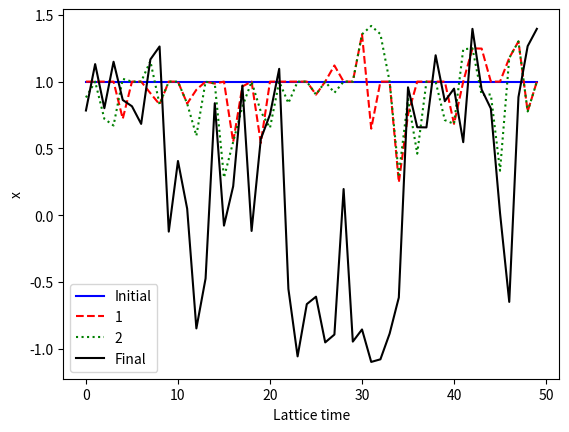
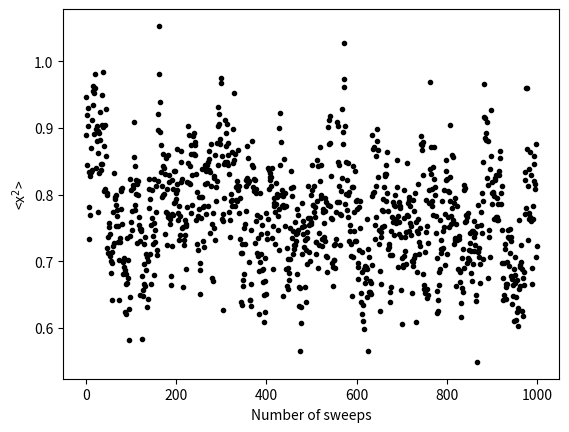
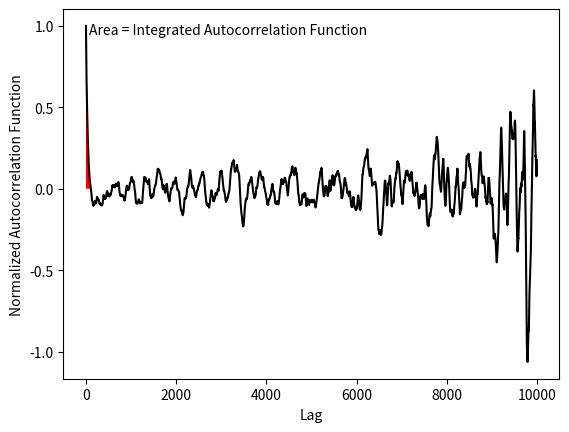
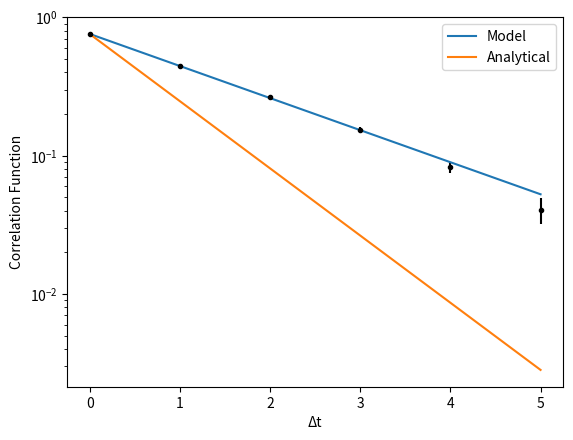
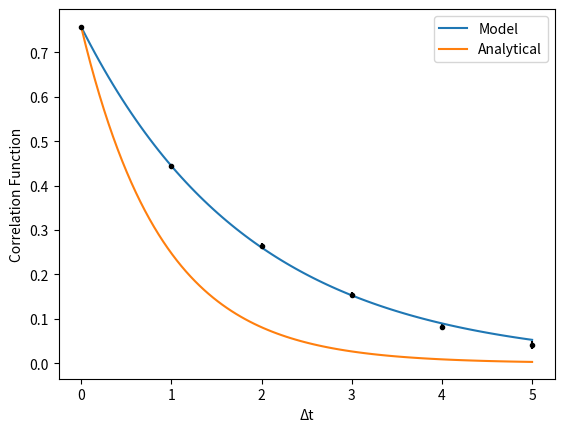
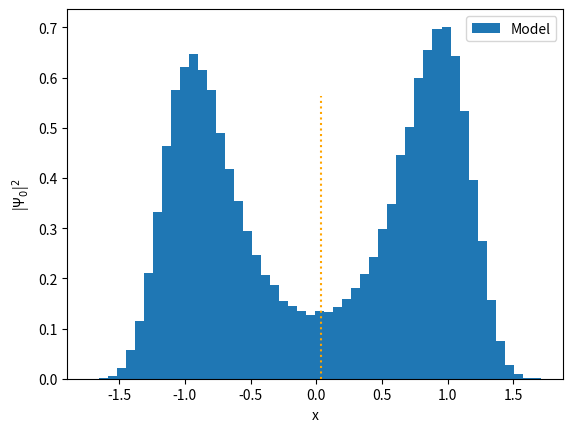

Recreate these plots in Python, in order.
#MCMC v8 - placeholder code until I get around to neatening this up

import numpy as np
from numpy.polynomial import Polynomial
import matplotlib.pyplot as plot
from scipy.interpolate import make_interp_spline, BSpline
from scipy import optimize as scopt

#NOTE: using batches of random numbers is faster than one at a time
# implemented in the form of the 'random' arrays


class Lattice(object):

    def __init__(self,num,step,omega,path,ratio,action="harmonic",lam=50):
        self.N = num
        self.h = step
        if action == "anharmonic":
            self.f = omega
            self.w = 1
        else:
            self.w = omega
            self.f = 1
        self.acc_rate = ratio
        self.accept = 0
        self.type = action
        self.l = lam
        
        
        self.path = []
        if path == "cold":
            #cold start (all zeros)
            for i in range(0,num):
                self.path.append(1)
        elif path == "hot":
            #hot start (all random numbers)
            for i in range(0,num):
                self.path.append(2*np.random.random()-1)
        elif type(path) == array:
            self.path = path

    def action_harmonic_relax(self,v0,v1,v2):
        S = 0.5*((v2-v1)**2
             + (v1-v0)**2
             + self.w**2*v1**2)    
        return S

    def action_harmonic(self,v0,v1,v2):
        S = 0.5*((v2-v1)**2
             + self.w**2*v1**2)
        return S

    def action_anharmonic(self,v0,v1,v2):
        S = 0.5*((v2-v1)**2
             + (v1-v0)**2) + self.l*(v1**2 - self.f)**2
        return S


    def sweep(self,adjust_step=False):
        accepted = 0
            
        index = []
        for i in range(0,self.N):
            index.append(round(self.N*np.random.random()-0.5))

        random = [] 
        for i in range(0,2*self.N):
            random.append(np.random.random())

        for i in range(0,self.N):
            t = index[i]
            t_min = (t + self.N - 1) % self.N
            t_plus = (t + 1) % self.N
                
            x_new = self.path[t] + self.h*(random[i]-0.5)
            
            if self.type == "harmonic":
                S_old = self.action_harmonic_relax(self.path[t_min],self.path[t],self.path[t_plus])
                S_new = self.action_harmonic_relax(self.path[t_min],x_new,self.path[t_plus])
            elif self.type == "anharmonic":
                S_old = self.action_anharmonic(self.path[t_min],self.path[t],self.path[t_plus])
                S_new = self.action_anharmonic(self.path[t_min],x_new,self.path[t_plus])
            
            if random[self.N+i] < np.exp(S_old-S_new):
                self.path[t] = x_new
                accepted += 1

        #print(self.h,accepted,self.N,accepted/self.N)
        if adjust_step == True:
            if accepted == 0:
                self.h *= 0.1
            else:
                self.h *= accepted/(self.acc_rate*self.N)
        else:
            self.accept += accepted
                


class Simulation(object):
    
    def __init__(self):
        pass

    def set_lattice(self,size,stepsize,ratio,lattice_parameter,action="harmonic",lam=50):
        self.L = Lattice(size,stepsize,lattice_parameter,'cold',ratio,action,lam)

    def metropolis(self,num_sweeps,num_sep=1,therm=False,print_step=True,therm_step=True,graph_therm=False,therm_num=100):
        self.T = num_sweeps
        n = num_sep
        self.paths = []
        therm_paths = [list(self.L.path)]
        x2 = []
        if therm == True:
            for i in range(0,therm_num):
                if therm_step == True:
                    self.L.sweep(adjust_step=True)
                    if graph_therm == True:
                        therm_paths.append(list(self.L.path))
                        x2.append(np.array(self.L.path)**2)
                else:
                    self.L.sweep()
            if print_step == True:
                print("Thermalized step size:",self.L.h,"\n")
        self.paths.append(self.L.path)
        
        for i in range(0,self.T):
            for j in range(0,n):
                self.L.sweep()
            self.paths.append(list(self.L.path))

        self.all_x = Operators.paths_to_all(self.paths)

        if graph_therm == True:
            x2_avg = []
            for i in range(0,len(x2)):
                x2_avg.append(sum(x2[i])/len(x2[i]))
                

            fig = plot.figure()
            ax = plot.axes()
            ax.plot(therm_paths[0],"b",label="Initial")
            ax.plot(therm_paths[1],"r",label="1",linestyle="dashed")
            ax.plot(therm_paths[2],"g",label="2",linestyle="dotted")
            #ax.plot(therm_paths[3],"y",label="3",linestyle="dashdot")
            ax.plot(therm_paths[-1],"k",label="Final")
            ax.set_xlabel("Lattice time")
            ax.set_ylabel("x")
            ax.legend()

            fig2 = plot.figure()
            ax2 = plot.axes()
            ax2.plot(x2_avg,"k.")
            ax2.set_xlabel("Number of sweeps")
            ax2.set_ylabel("<x$^2$>")
            
            if self.L.type == "harmonic":
                R = 1 + (self.L.w**2)/2 - self.L.w*np.sqrt(1+(self.L.w**2)/4)
                R_term = ((1+R**self.L.N)/(1-R**self.L.N))
                x2 = (1/(2*self.L.w*np.sqrt(1+(self.L.w**2)/4)))*R_term
                ax2.hlines(x2,0,therm_num,"b")
            
            
            
            
        

    def get_values(self,text=True):
        #acceptance rate
        print("Acceptance rate = "+str(self.L.accept/(self.T*self.L.N))+"\n")
        
        #analytical values
        if self.L.type == "harmonic":
            R = 1 + (self.L.w**2)/2 - self.L.w*np.sqrt(1+(self.L.w**2)/4)
            R_term = ((1+R**self.L.N)/(1-R**self.L.N))
            x2 = (1/(2*self.L.w*np.sqrt(1+(self.L.w**2)/4)))*R_term
            x4 = 3*x2**2
            self.anal_x = [0,x2,0,x4]

        #expectation values
        self.exp_x = [0,0,0,0]
        for i in range(0,len(self.all_x)):
            for j in range(0,len(self.exp_x)):
                self.exp_x[j] += self.all_x[i]**(j+1)
        for i in range(0,len(self.exp_x)):
            self.exp_x[i] /= len(self.all_x)

        #unbiased error values
        self.err_x = [0,0,0,0]
        for i in range(0,len(self.exp_x)):
            for j in range(0,len(self.all_x)):
                self.err_x[i] += (self.all_x[j]**(i+1)-self.exp_x[i])**2/(len(self.all_x)-1)
            self.err_x[i] = np.sqrt(self.err_x[i]/len(self.all_x))

        if text == True:
            if self.L.type == "harmonic":
                print("Analytical values:")
                for i in range(0,len(self.anal_x)):
                    print("<x^"+str(i+1)+"> =",self.anal_x[i])
                
            print("\nExpectation values:")
            for i in range(0,len(self.exp_x)):
                print("<x^"+str(i+1)+"> =",self.exp_x[i])

            print("\nUnbiased error values:")
            for i in range(0,len(self.err_x)):
                print("Δx^"+str(i+1)+" =",self.err_x[i])
        

    def ac_errors(self,text=False,graph=False,fullgraph=False):
        path_avgs = [0,0,0,0]
        for i in range(0,len(path_avgs)):
            path_avgs[i] = Operators.x_average(Operators.x_power(self.paths,i+1))

        self.ac_err = [0,0,0,0]
        self.ac_factor = [0,0,0,0]
        for i in range(0,len(self.ac_err)):
            self.ac_err[i],self.ac_factor[i] = Operators.autocorrelation(path_avgs[i],graph)

        if text == True:
            print("\nAutocorrelation error values:")
            for i in range(0,len(self.ac_err)):
                print("Δx^"+str(i+1)+" =",self.ac_err[i])
            
        if fullgraph == True:
            Operators.autocorrelation_fullgraph(path_avgs[0])



    #for exp curve fitting
    def model(self,x,a,b):
        return a*np.exp(-b*x)

    def lattice_correlation(self,graph=False,print_text=False):
        G = []
        t = []
        dt = 0
        max_t = int(self.L.N/2)
        err_G = []

        check_E = []
        while dt < max_t:
            
            cor = []
            for j in range(0,len(self.paths)):
                 cor.append(Operators.correlation_x(self.paths[j],dt))
            g = sum(cor)/len(self.paths)

            if dt == 1:
                #print(cor)
                pass

            if dt > 0:
                check_E.append(-np.log(g/G[dt-1]))

            #if g < 0:
            #    dt = max_t
            
            if dt > 1:
                checker = check_E[dt-1]/check_E[dt-2]
            else:
                checker = 1
                
            if checker > 1.25 or checker < 0.75:
                dt = max_t
            #elif g < 0:
            #    dt = max_t
            else:
                G.append(g)
                t.append(dt)

                #errors
                '''
                sd = 0
                for i in range(0,len(cor)):
                    sd += (cor[i]-g)**2
                sd /= len(cor)-1
                err_G.append(np.sqrt(sd/(len(cor))))
                '''
                err_G_AC,f = Operators.autocorrelation(cor,False)
                err_G.append(err_G_AC)
                
                
            dt += 1

        #print(G)
        #print(err_G)

        #energy via curve fitting
        curve = scopt.curve_fit(self.model,t,G,sigma=err_G,absolute_sigma=True)
        
        new_t = np.linspace(min(t),max(t),100)
        new_G = self.model(new_t,curve[0][0],curve[0][1])

        self.E = curve[0][1]
        self.err_E = curve[1][1][1]

        #chi-squared values:
        chi_sq = 0
        for i in range(0,len(G)):
            exp_G = self.model(t[i],curve[0][0],curve[0][1])
            sd = err_G[i]**2*len(self.paths)
            #print(sd)
            chi_sq += (G[i]-exp_G)**2/sd
        chi_sq /= len(G)-2
            

        self.chi_sq = chi_sq

        if print_text == True:
            if self.L.type == "harmonic":
                print("\nContinuous E1-E0 = "+str(self.L.w))
                print("\nDiscrete E1-E0 = "+str(self.L.w*np.sqrt(1+self.L.w**2/4)))
                
            print("Sim E1-E0 = "+str(self.E)+" +- "+str(self.err_E))
            print("Reduced Chi-squared =",self.chi_sq)

        if graph == True:
            anal_t = np.linspace(min(t),max(t),100)
            anal_G = G[0]*np.exp(-self.L.w*np.sqrt(1+self.L.w**2/4)*anal_t)
        
            fig = plot.figure()
            ax = plot.axes()
            ax.set_xlabel("Δt")
            ax.set_ylabel("Correlation Function")
            #ax.set_title("Lattice Correlation")
            ax.set_yscale('log')
            ax.errorbar(t,G,yerr=err_G,fmt=".k")
            ax.plot(new_t,new_G,label="Model")
            ax.plot(anal_t,anal_G,label="Analytical")
            ax.legend()

            fig2 = plot.figure()
            ax2 = plot.axes()
            ax2.set_xlabel("Δt")
            ax2.set_ylabel("Correlation Function")
            #ax2.set_title("Lattice Correlation")
            ax2.errorbar(t,G,yerr=err_G,fmt=".k")
            ax2.plot(new_t,new_G,label="Model")
            ax2.plot(anal_t,anal_G,label="Analytical")
            ax2.legend()

    def lattice_correlation_fullgraphs(self):
        G = []
        t = []
        dt = 0
        max_t = self.L.N
        err_G = []
        while dt < max_t:
            
            cor = []
            for j in range(0,len(self.paths)):
                 cor.append(Operators.correlation_x(self.paths[j],dt))
            g = sum(cor)/len(self.paths)

            G.append(g)
            t.append(dt)

            #errors
            err_G_AC,f = Operators.autocorrelation(cor,False)
            err_G.append(err_G_AC)
                
            dt += 1

        #y_err = np.abs(np.log(np.array(err_g)))
        #y_err2 = np.abs(np.array(err_g)/np.array(G))
            
        #curve fitting
        #curve = scopt.curve_fit(self.model_G,t,G,sigma=err_G,absolute_sigma=True)
        #print(curve)
        
        #new_t = np.linspace(min(t),max(t),100)
        #new_G = self.model_G(new_t,curve[0][0],curve[0][1],curve[0][2],curve[0][3])

        #print("E =",curve[0][1])
        #print("A =",curve[0][0])

        fig = plot.figure()
        ax = plot.axes()
        ax.errorbar(t,G,yerr=err_G,fmt="k.")
        ax.plot(t,G,"r")
        ax.set_ylabel("Average G")
        ax.set_xlabel("Δt")
        ax.set_yscale('log')

        #anal_t = np.linspace(min(t),max(t),100)
        #anal_G = G[0]*np.exp(-self.L.w*anal_t)
        #ax.plot(anal_t,anal_G)

        fig = plot.figure()
        ax2 = plot.axes()
        ax2.errorbar(t,G,yerr=err_G,fmt="k.")
        #ax2.plot(new_t,new_G,"r",label="Model")
        ax2.set_ylabel("Average G")
        ax2.set_xlabel("Δt")


    def model_G(self,x,a,b,c,d):
        return b*np.cosh(a*(x-d)) + c*(x-d)**2
        


    def create_pdf_x(self,num_points):
        xmax = max(self.all_x)
        xmin = min(self.all_x)

        binsize = (xmax-xmin)/num_points
    
        xold = np.linspace(xmin,xmax,num_points)

        xnew = np.linspace(xmin,xmax,num_points)

        fig = plot.figure()
        ax = plot.axes()
    
        ax.hist(self.all_x,num_points,label="Model",density=True)
        
        if self.L.type =="harmonic":
            pdf = np.sqrt(self.L.w*(1+self.L.w**2/4)/np.pi)*np.exp(-self.L.w*(1+self.L.w**2/4)*xnew**2)
            continuum = np.sqrt(self.L.w/np.pi)*np.exp(-self.L.w*xnew**2)
            
            ax.plot(xnew,pdf,label="Analytical",color="black")
            ax.plot(xnew,continuum,label="Continuum Limit",color="r")
            ax.vlines(0,0,np.sqrt(self.L.w/np.pi),color="black")
            
        ax.set_xlabel("x")
        ax.set_ylabel("|Ψ$_0$|$^2$")
        ax.legend()
        ax.vlines(self.exp_x[0],0,np.sqrt(self.L.w/np.pi),linestyle="dotted",color="orange")

    def anharmonic_energy(self):
        self.E0 = self.L.l*(3*self.exp_x[3] - 4*self.L.f*self.exp_x[1] + self.L.f**2)
        print("E0 =",self.E0)


class Operators(object):
    def x_average(configs):
        assert len(configs)>0 and len(configs[0])>0
        path_avgs = []
        for i in range(0,len(configs)):
            path_avgs.append(0)
            for j in range(0,len(configs[i])):
                path_avgs[i] += configs[i][j]
            path_avgs[i] /= len(configs[i])
        return path_avgs
            

    def x_power(configs,power):
        new_configs = []
        for i in range(0,len(configs)):
            new_configs.append([])
            for j in range(0,len(configs[i])):
                new_configs[i].append(configs[i][j]**power)
        return new_configs


    def paths_to_all(configs):
        all_values = []
        for i in range(0,len(configs)):
            for j in range(0,len(configs[i])):
                all_values.append(configs[i][j])
        return all_values
                

    def correlation_x(path,t):
        N = len(path)

        g = 0
        for i in range(0,N):
            g += path[i]*path[(i+t)%N]
        g /= N

        return g


    def autocorrelation(data,graph=False):
        N = len(data)
        avg = sum(data)/N
        A0 = 0
        for i in range(0,N):
            A0 += (data[i]-avg)**2
        A0 /= N-1

        if A0 == 0:
            print("HELP!")
        
        A_lag = [1]

        max_lag = N-1
        lag = 1
        while lag < max_lag:
            E = 0
            for i in range(0,N-lag):
                E += (data[i]-avg)*(data[i+lag]-avg)
            E /= (N-lag)

            if E < 0:
                lag = max_lag
            else:
                A_lag.append(E/A0)

            lag += 1

        A = 1+2*sum(A_lag)

        auto_err = np.sqrt(A0*A/N)
      
        if graph == True:
            fig = plot.figure()
            ax = plot.axes()
            ax.set_ylabel("Normalised Autocorrelation Function")
            ax.set_xlabel("Lag")
            ax.plot(A_lag)

        return auto_err,A


    def autocorrelation_fullgraph(data):
        N = len(data)
        avg = sum(data)/N
        A0 = 0
        for i in range(0,N):
            A0 += (data[i]-avg)**2
        A0 /= N-1
        
        A_lag = []
        integral = [0]
        cut_off = False

        max_lag = N-1
        lag = 0
        while lag < max_lag:
            E = 0
            for i in range(0,N-lag):
                E += (data[i]-avg)*(data[i+lag]-avg)
            E /= (N-lag)

            if E > 0 and cut_off == False:
                integral.append(E/A0)
            else:
                cut_off = True
            
            A_lag.append(E/A0)

            lag += 1
      
        fig = plot.figure()
        ax = plot.axes()
        ax.set_ylabel("Normalized Autocorrelation Function")
        ax.set_xlabel("Lag")
        ax.plot(A_lag,"k")
        ax.fill(integral,"r")
        ax.text(70,0.95,"Area = Integrated Autocorrelation Function")



class Test(object):
    def __init__(self):
        pass

    def harmonic(self):
        
        sim = Simulation()

        sim.set_lattice(size=100,stepsize=1,ratio=0.5,lattice_parameter=0.001)

        sim.metropolis(num_sweeps=10000,num_sep=1,therm=True,print_step=True,graph_therm=False,therm_num=1000)

        sim.get_values()

        #parameters: text,graph,fullgraph)
        sim.ac_errors(True,False,False)

        sim.lattice_correlation(True,True)
        sim.lattice_correlation_fullgraphs()

        sim.create_pdf_x(50)

        x2_avg = []
        x2_paths = Operators.x_power(sim.paths,2)
        for i in range(0,len(x2_paths)):
            x2_avg.append(sum(x2_paths[i])/len(x2_paths[i]))

        '''
        fig2 = plot.figure()
        ax2 = plot.axes()
        ax2.plot(x2_avg,"k.")
        ax2.set_xlabel("Number of sweeps")
        ax2.set_ylabel("<x$^2$>")
        '''

        #fig2 = plot.figure()
        #ax2 = plot.axes()
        #ax2.plot(sim.all_x)

        plot.show()

    def anharmonic(self):

        sim = Simulation()

        sim.set_lattice(size=50,stepsize=1,ratio=0.5,lattice_parameter=1,action="anharmonic",lam=2)

        sim.metropolis(num_sweeps=10000,num_sep=1,therm=True,print_step=True,graph_therm=True,therm_num=1000)

        sim.get_values()
        sim.ac_errors(True,False,True)

        sim.anharmonic_energy()
        sim.lattice_correlation(True,True)

        sim.create_pdf_x(50)

        plot.show()


test = Test()

#test.harmonic()
test.anharmonic()



